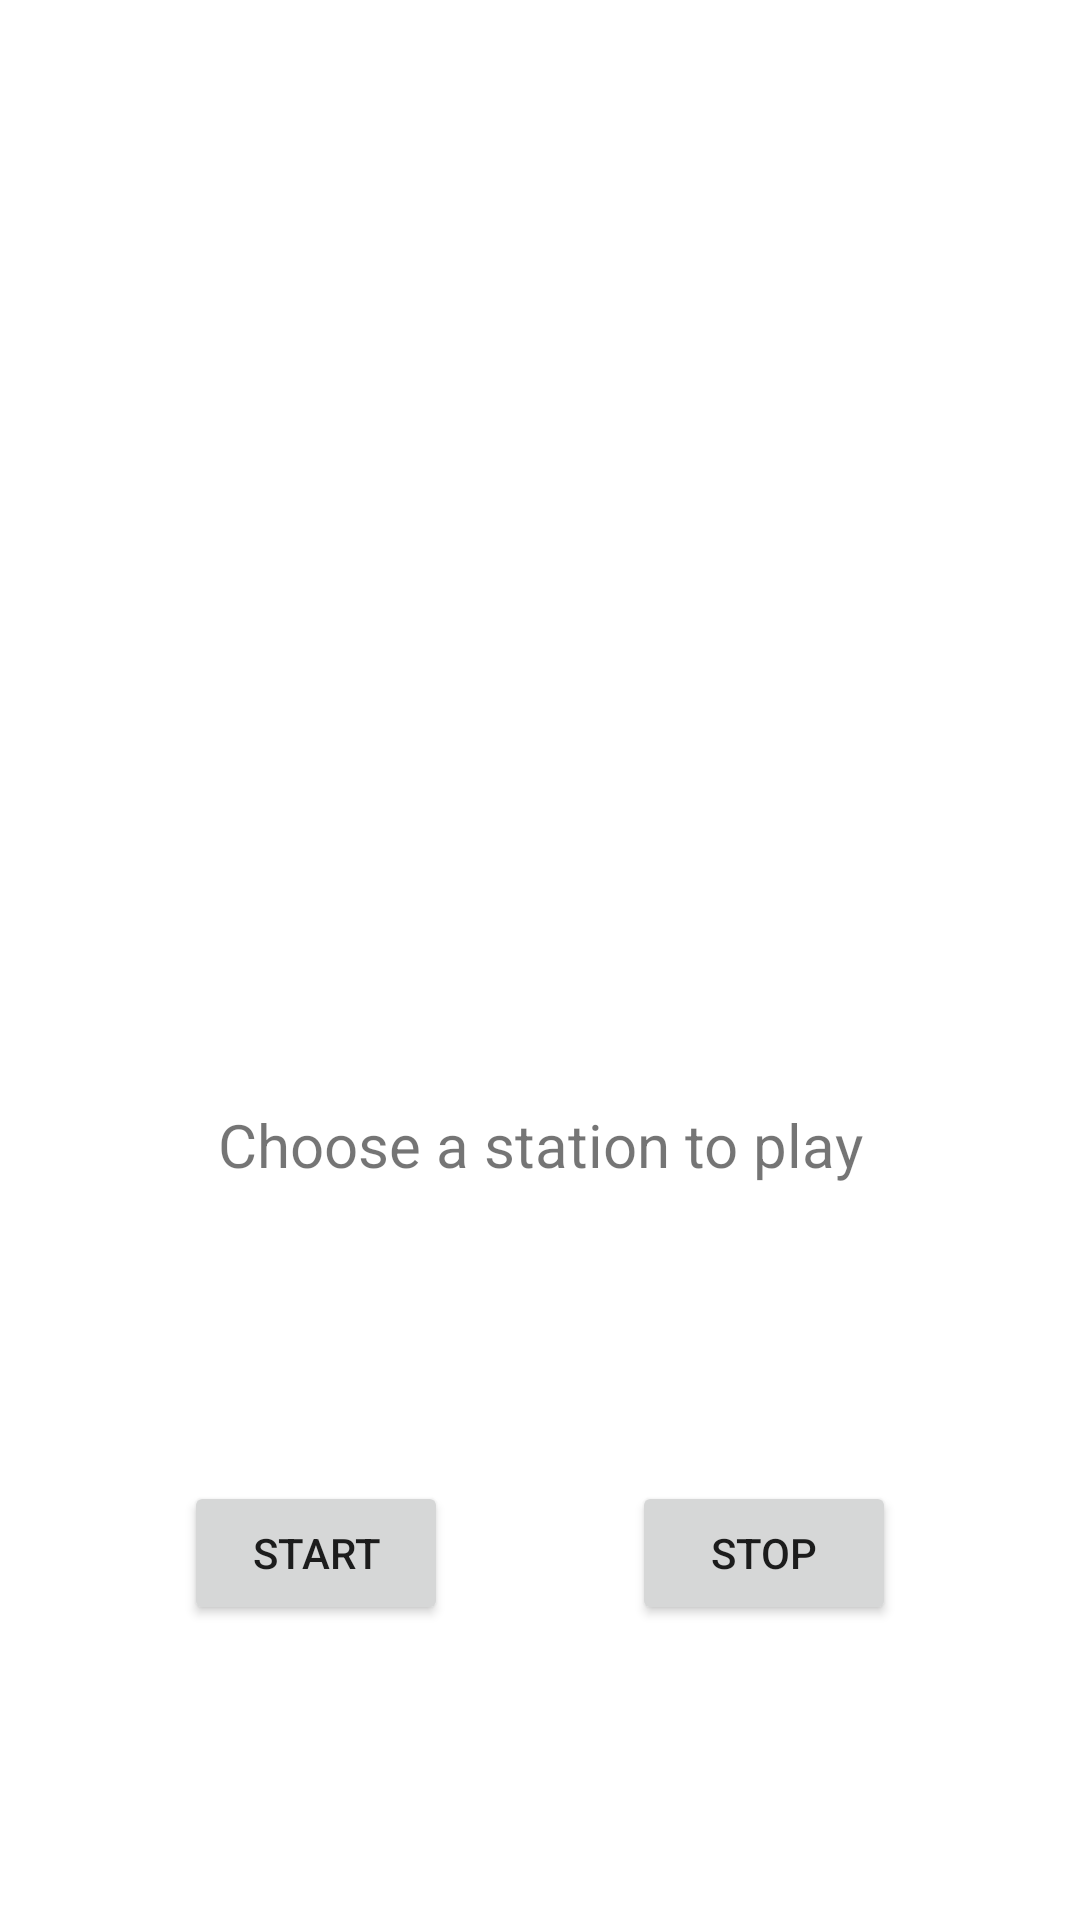

The Android layout XML behind this screen, and the referenced resources:
<!-- AndroidManifest.xml: application theme Theme.Lab5radio -->
<!-- res/layout/activity_main.xml -->
<?xml version="1.0" encoding="utf-8"?>
<androidx.constraintlayout.widget.ConstraintLayout xmlns:android="http://schemas.android.com/apk/res/android"
    xmlns:app="http://schemas.android.com/apk/res-auto"
    xmlns:tools="http://schemas.android.com/tools"
    android:layout_width="match_parent"
    android:layout_height="match_parent"
    tools:context=".MainActivity">

    <TextView
        android:id="@+id/stationName"
        android:layout_width="wrap_content"
        android:layout_height="wrap_content"
        android:text="@string/default_station"
        android:textSize="20sp"
        app:layout_constraintBottom_toTopOf="@+id/start_button"
        app:layout_constraintEnd_toEndOf="parent"
        app:layout_constraintStart_toStartOf="parent"
        app:layout_constraintTop_toBottomOf="@+id/recyclerView" />

    <androidx.recyclerview.widget.RecyclerView
        android:id="@+id/recyclerView"
        android:layout_width="337dp"
        android:layout_height="240dp"
        app:layout_constraintBottom_toBottomOf="parent"
        app:layout_constraintEnd_toEndOf="parent"
        app:layout_constraintStart_toStartOf="parent"
        app:layout_constraintTop_toTopOf="parent"
        app:layout_constraintVertical_bias="0.074" />

    <Button
        android:id="@+id/start_button"
        android:layout_width="wrap_content"
        android:layout_height="wrap_content"
        android:text="@string/start"
        app:layout_constraintBottom_toBottomOf="parent"
        app:layout_constraintStart_toStartOf="parent"
        app:layout_constraintTop_toBottomOf="@+id/stationName"
        app:layout_constraintEnd_toStartOf="@+id/stop_button"/>

    <Button
        android:id="@+id/stop_button"
        android:layout_width="wrap_content"
        android:layout_height="wrap_content"
        android:text="@string/stop"
        app:layout_constraintBottom_toBottomOf="parent"
        app:layout_constraintEnd_toEndOf="parent"
        app:layout_constraintStart_toEndOf="@+id/start_button"
        app:layout_constraintTop_toBottomOf="@+id/stationName" />

</androidx.constraintlayout.widget.ConstraintLayout>
<!-- resources referenced by this layout -->
<resources>
  <string name="default_station">Choose a station to play</string>
  <string name="start">Start</string>
  <string name="stop">Stop</string>
  <style name="Theme.Lab5radio" parent="Theme.MaterialComponents.DayNight.DarkActionBar">
          
          <item name="colorPrimary">@color/purple_500</item>
          <item name="colorPrimaryVariant">@color/purple_700</item>
          <item name="colorOnPrimary">@color/white</item>
          
          <item name="colorSecondary">@color/teal_200</item>
          <item name="colorSecondaryVariant">@color/teal_700</item>
          <item name="colorOnSecondary">@color/black</item>
          
          <item name="android:statusBarColor">?attr/colorPrimaryVariant</item>
          
      </style>
  <!-- not gathered from this repository: default colours our renderer supplied (Android Studio template values) -->
  <color name="purple_500">#FF6200EE</color>
  <color name="purple_700">#FF3700B3</color>
  <color name="teal_200">#FF03DAC5</color>
  <color name="teal_700">#FF018786</color>
  <color name="black">#FF000000</color>
  <color name="white">#FFFFFFFF</color>
</resources>
